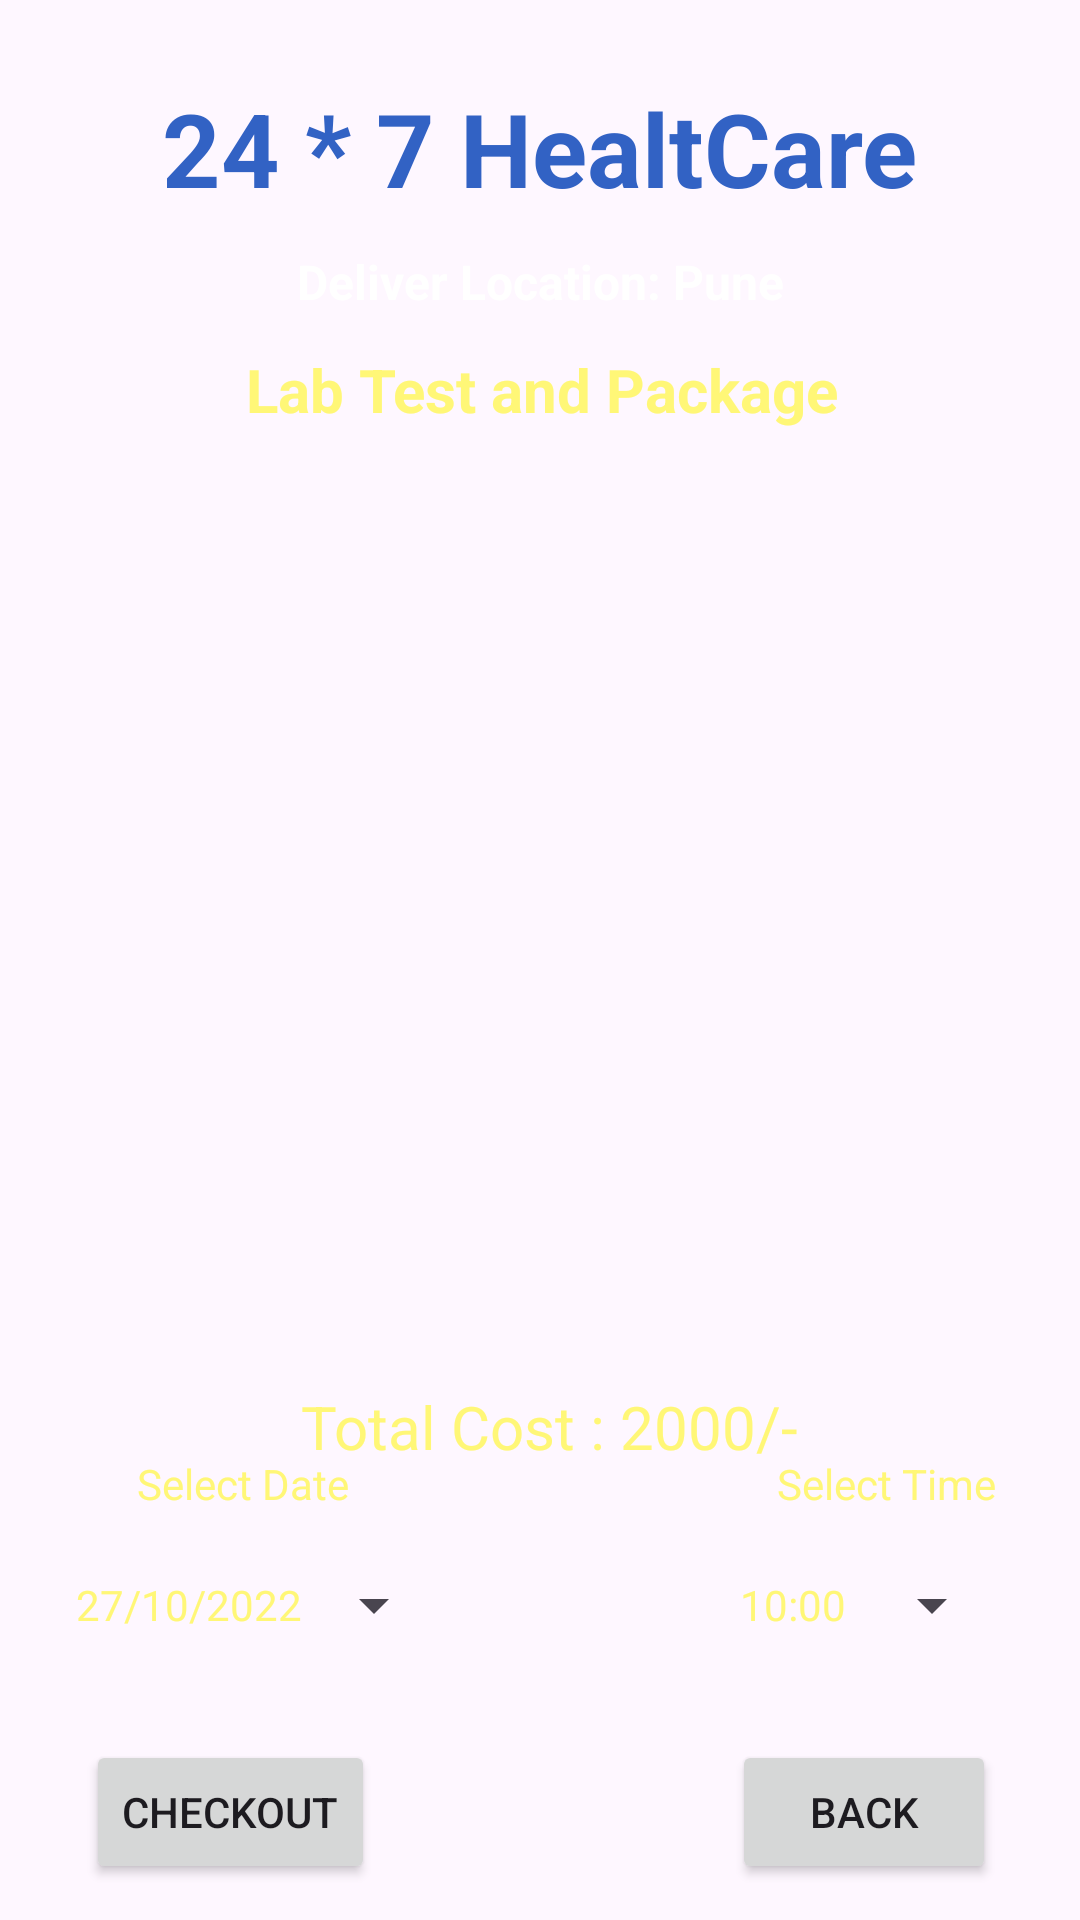

Layout XML and referenced resources for this Android screen:
<!-- AndroidManifest.xml: application theme Theme.ProjIsmagi -->
<!-- res/layout/activity_cart_buy_medicin.xml -->
<?xml version="1.0" encoding="utf-8"?>
<androidx.constraintlayout.widget.ConstraintLayout xmlns:android="http://schemas.android.com/apk/res/android"
    xmlns:app="http://schemas.android.com/apk/res-auto"
    xmlns:tools="http://schemas.android.com/tools"
    android:id="@+id/main"
    android:layout_width="match_parent"
    android:layout_height="match_parent"
    android:background="@drawable/background"
    tools:context=".CartBuyMedicinActivity">

    <Button
        android:id="@+id/buttonCartTime"
        style="?android:spinnerStyle"
        android:layout_width="wrap_content"
        android:layout_height="wrap_content"
        android:text="10:00"
        android:textColor="@color/yellow"
        app:layout_constraintBottom_toTopOf="@+id/buttonCartBack"
        app:layout_constraintEnd_toEndOf="parent"
        app:layout_constraintHorizontal_bias="0.907"
        app:layout_constraintStart_toStartOf="parent"
        app:layout_constraintTop_toBottomOf="@+id/textView3"
        app:layout_constraintVertical_bias="0.25" />

    <TextView
        android:id="@+id/textView4"
        android:layout_width="wrap_content"
        android:layout_height="wrap_content"
        android:layout_marginBottom="76dp"
        android:text="Select Time"
        android:textColor="@color/yellow"
        app:layout_constraintBottom_toTopOf="@+id/buttonCartBack"
        app:layout_constraintEnd_toEndOf="parent"
        app:layout_constraintHorizontal_bias="0.902"
        app:layout_constraintStart_toStartOf="parent"
        app:layout_constraintTop_toBottomOf="@+id/listViewCart"
        app:layout_constraintVertical_bias="1.0" />

    <Button
        android:id="@+id/buttonCartDate"
        style="?android:spinnerStyle"
        android:layout_width="wrap_content"
        android:layout_height="wrap_content"
        android:text="27/10/2022"
        android:textColor="@color/yellow"
        app:layout_constraintBottom_toTopOf="@+id/buttonCheckout"
        app:layout_constraintEnd_toEndOf="parent"
        app:layout_constraintHorizontal_bias="0.107"
        app:layout_constraintStart_toStartOf="parent"
        app:layout_constraintTop_toBottomOf="@+id/textView3"
        app:layout_constraintVertical_bias="0.25" />

    <TextView
        android:id="@+id/textView3"
        android:layout_width="wrap_content"
        android:layout_height="wrap_content"
        android:layout_marginBottom="76dp"
        android:text="Select Date"
        android:textColor="@color/yellow"
        app:layout_constraintBottom_toTopOf="@+id/buttonCheckout"
        app:layout_constraintEnd_toEndOf="parent"
        app:layout_constraintHorizontal_bias="0.158"
        app:layout_constraintStart_toStartOf="parent"
        app:layout_constraintTop_toBottomOf="@+id/listViewCart"
        app:layout_constraintVertical_bias="1.0" />

    <TextView
        android:id = "@+id/textViewDDName"
        android:layout_width="wrap_content"
        android:layout_height="wrap_content"
        android:text = "24 * 7 HealtCare"
        android:textColor = "@color/blue"
        android:textSize = "34sp"
        android:textStyle = "bold"
        app:layout_constraintBottom_toBottomOf="parent"
        app:layout_constraintEnd_toEndOf="parent"
        app:layout_constraintTop_toTopOf="parent"
        app:layout_constraintStart_toStartOf="parent"
        app:layout_constraintVertical_bias="0.045"
        />


    <TextView
        android:id = "@+id/textViewDDtitle"
        android:layout_width="wrap_content"
        android:layout_height="wrap_content"
        android:text = "Deliver Location: Pune"
        android:textColor = "@color/white"
        android:textSize = "16sp"
        android:textStyle = "bold"
        app:layout_constraintBottom_toBottomOf="parent"
        app:layout_constraintEnd_toEndOf="parent"
        app:layout_constraintStart_toStartOf="parent"
        app:layout_constraintTop_toBottomOf="@+id/textViewDDName"
        app:layout_constraintVertical_bias="0.01999998"
        />


    <TextView
        android:id="@+id/textViewCartTitle"
        android:layout_width="wrap_content"
        android:layout_height="wrap_content"
        android:text="Lab Test and Package"
        android:textColor="@color/yellow"
        android:textSize="20sp"
        android:textStyle="bold"
        app:layout_constraintBottom_toBottomOf="parent"
        app:layout_constraintEnd_toEndOf="parent"
        app:layout_constraintHorizontal_bias="0.504"
        app:layout_constraintStart_toStartOf="parent"
        app:layout_constraintTop_toBottomOf="@+id/textViewDDName"
        app:layout_constraintVertical_bias="0.082" />

    <ListView
        android:id="@+id/listViewCart"
        android:layout_width="347dp"
        android:layout_height="307dp"
        android:layout_margin="10dp"
        android:layout_marginStart="16dp"
        android:layout_marginTop="16dp"
        android:layout_marginEnd="16dp"
        app:layout_constraintBottom_toBottomOf="parent"
        app:layout_constraintEnd_toEndOf="parent"
        app:layout_constraintStart_toStartOf="parent"
        app:layout_constraintTop_toBottomOf="@+id/textViewDDtitle"
        app:layout_constraintVertical_bias="0.232" />

    <Button

        android:id="@+id/buttonCartBack"
        android:layout_width="wrap_content"
        android:layout_height="wrap_content"
        android:text="BACK"
        app:layout_constraintBottom_toBottomOf="parent"
        app:layout_constraintEnd_toEndOf="parent"
        app:layout_constraintHorizontal_bias="0.897"
        app:layout_constraintStart_toStartOf="parent"
        app:layout_constraintTop_toBottomOf="@+id/listViewCart"
        app:layout_constraintVertical_bias="0.903" />

    <Button

        android:id="@+id/buttonCheckout"
        android:layout_width="wrap_content"
        android:layout_height="wrap_content"
        android:text="CHECKOUT"
        app:layout_constraintBottom_toBottomOf="parent"
        app:layout_constraintEnd_toEndOf="parent"
        app:layout_constraintHorizontal_bias="0.109"
        app:layout_constraintStart_toStartOf="parent"
        app:layout_constraintTop_toBottomOf="@+id/listViewCart"
        app:layout_constraintVertical_bias="0.903" />

    <TextView
        android:id="@+id/textViewCartTotalPrice"
        android:layout_width="wrap_content"
        android:layout_height="wrap_content"
        android:layout_marginTop="8dp"
        android:text="Total Cost : 2000/-"
        android:textColor="@color/yellow"
        android:textSize="20dp"
        app:layout_constraintBottom_toTopOf="@+id/textView4"
        app:layout_constraintEnd_toEndOf="parent"
        app:layout_constraintHorizontal_bias="0.518"
        app:layout_constraintStart_toStartOf="parent"
        app:layout_constraintTop_toBottomOf="@+id/listViewCart"
        app:layout_constraintVertical_bias="0.815" />



</androidx.constraintlayout.widget.ConstraintLayout>
<!-- resources referenced by this layout -->
<resources>
  <color name="blue">#3262C4</color>
  <color name="white">#FFFFFFFF</color>
  <color name="yellow">#fff777</color>
  <style name="Theme.ProjIsmagi" parent="Base.Theme.ProjIsmagi" />
  <style name="Base.Theme.ProjIsmagi" parent="Theme.Material3.DayNight.NoActionBar">
          
          
      </style>
</resources>
